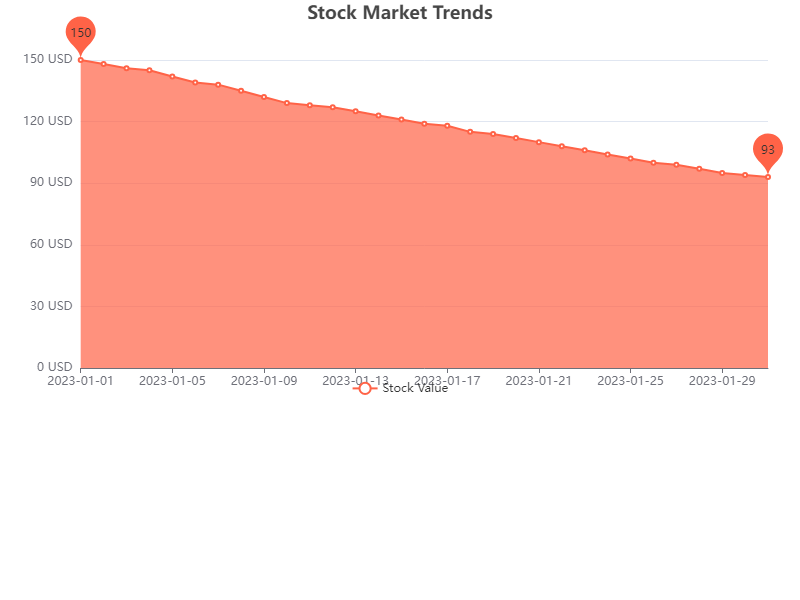

The file beside this chart, header and first rows:
Date, Stock Value
2023-01-01, 150
2023-01-02, 148
2023-01-03, 146
2023-01-04, 145
2023-01-05, 142
2023-01-06, 139
2023-01-07, 138
2023-01-08, 135
2023-01-09, 132
2023-01-10, 129
2023-01-11, 128
2023-01-12, 127
2023-01-13, 125
2023-01-14, 123
2023-01-15, 121
2023-01-16, 119
2023-01-17, 118
2023-01-18, 115
2023-01-19, 114
2023-01-20, 112
2023-01-21, 110
2023-01-22, 108
2023-01-23, 106
2023-01-24, 104
2023-01-25, 102
2023-01-26, 100
2023-01-27, 99
2023-01-28, 97
2023-01-29, 95
2023-01-30, 94
2023-01-31, 93
